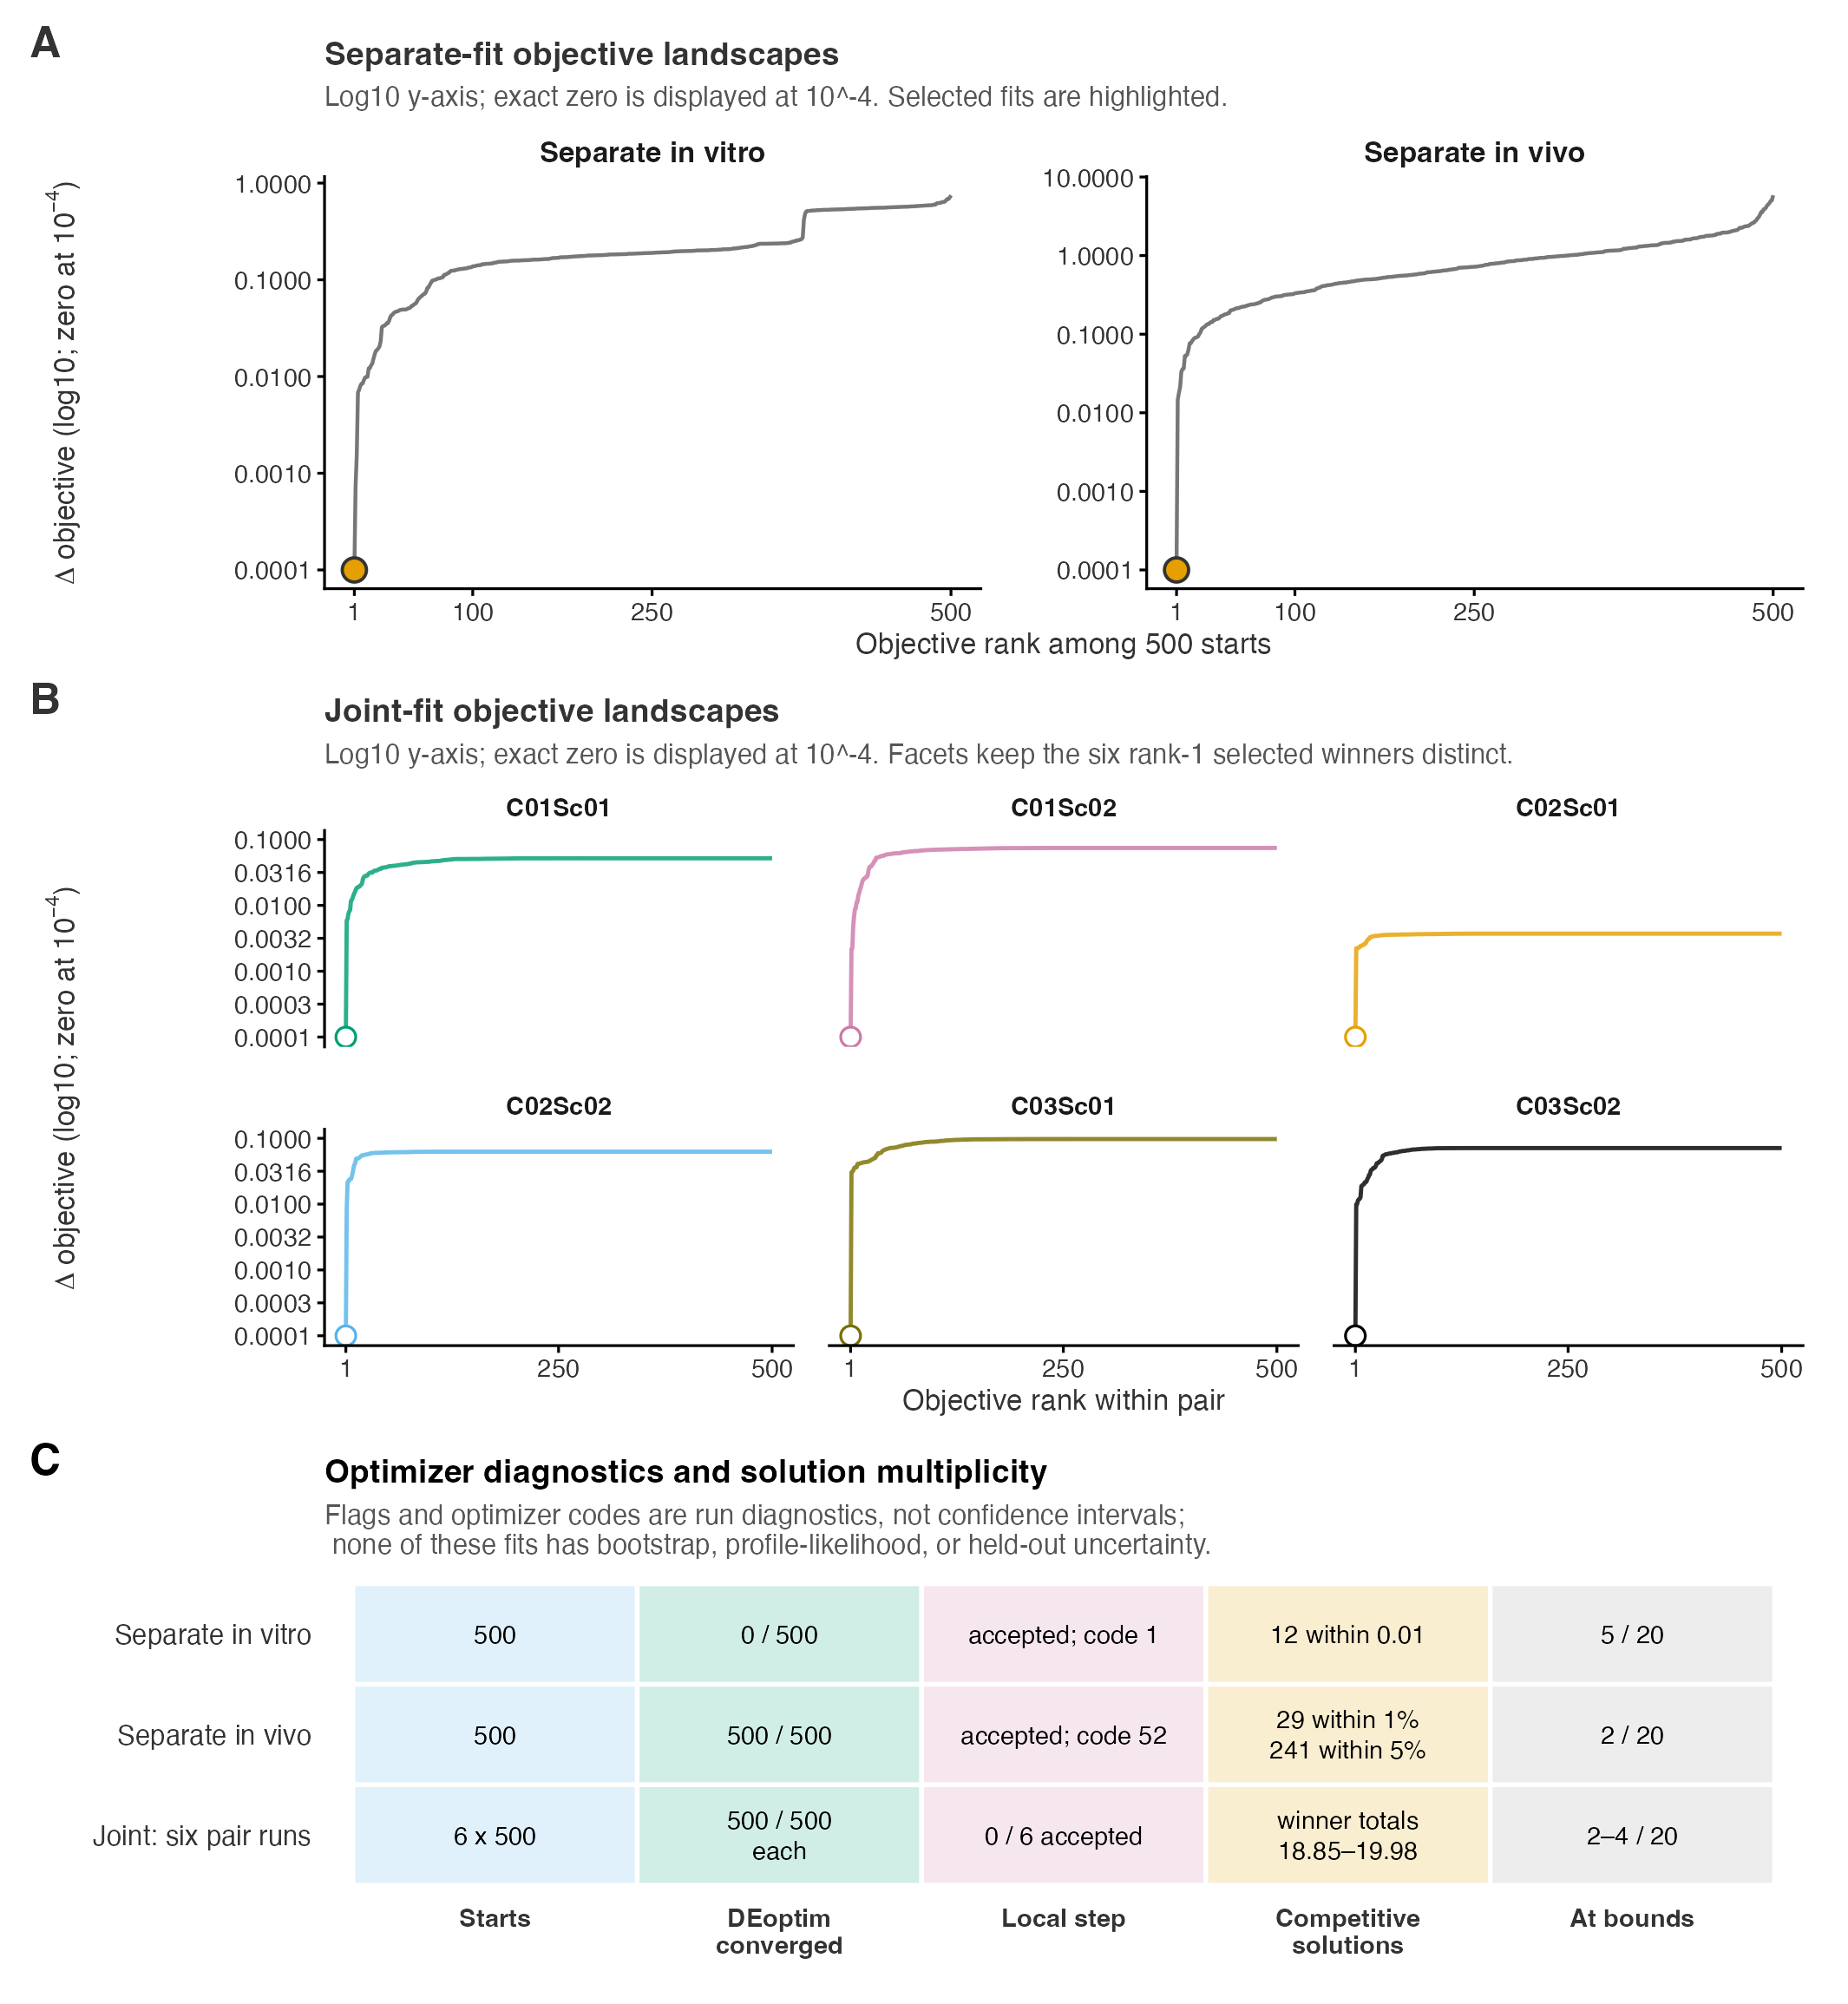

Values plotted in this chart, from the file beside it:
fit	starts	de_flag	local	competitive	bounds
Separate in vitro	500	0 / 500	accepted; code 1	12 within 0.01	5 / 20
Separate in vivo	500	500 / 500	accepted; code 52	29 within 1%
241 within 5%	2 / 20
Joint: six pair runs	6 x 500	500 / 500
each	0 / 6 accepted	winner totals
18.85–19.98	2–4 / 20
